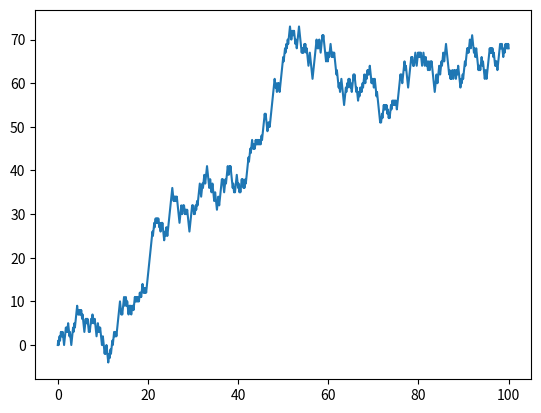

Python code for this plot:
import matplotlib.pyplot as plt
import random

kosu = 1000

x = [0]
y=[0]

for i in range(kosu):
    if random.random() < 0.5:
        ido = 1
    else:
        ido = -1
    
    x.append(x[i]+0.1)
    y.append(y[i]+ido)

plt.plot(x,y)
plt.show()
